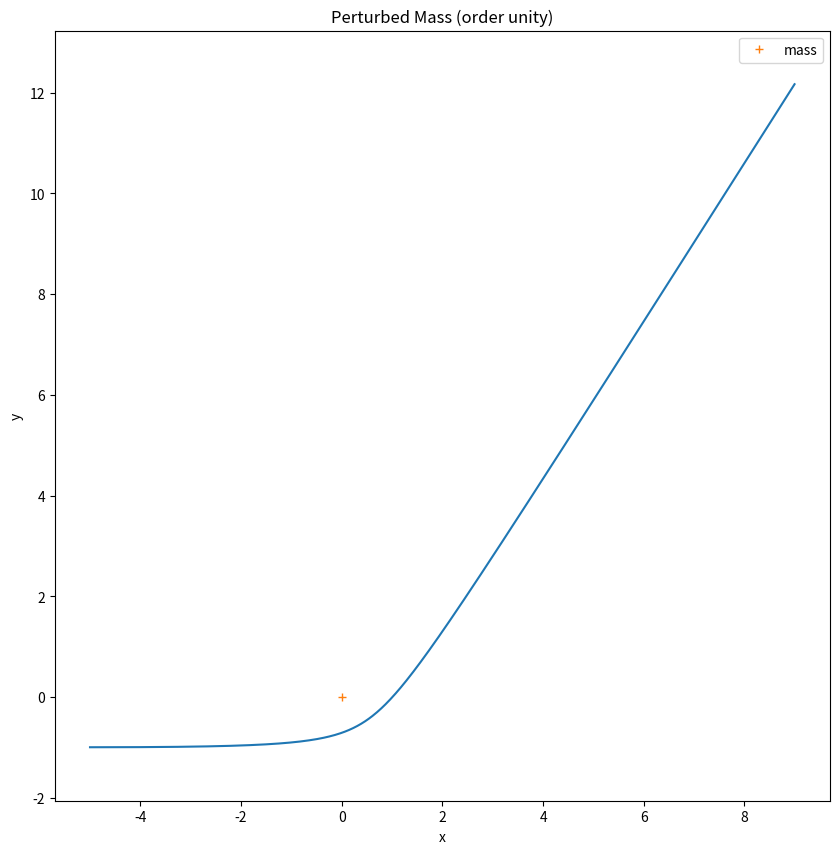
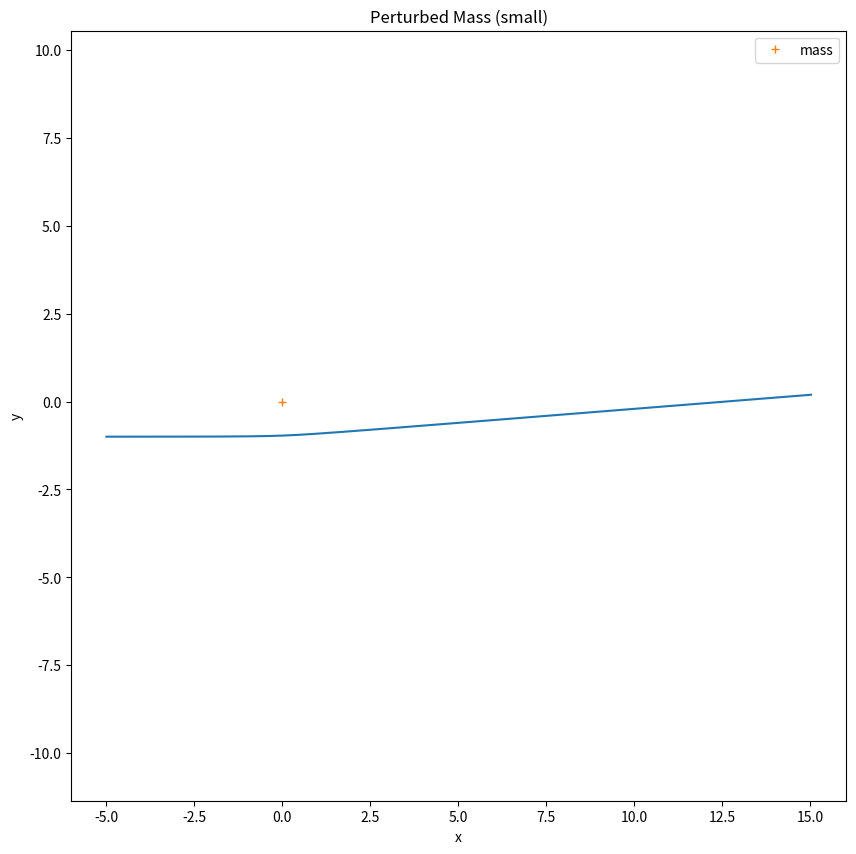
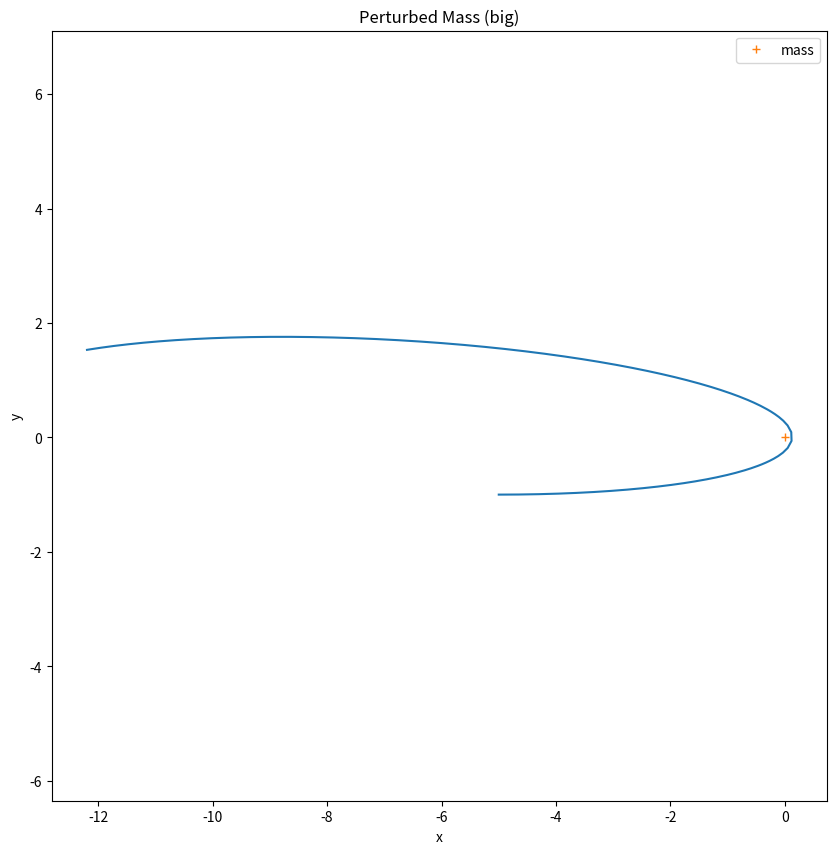
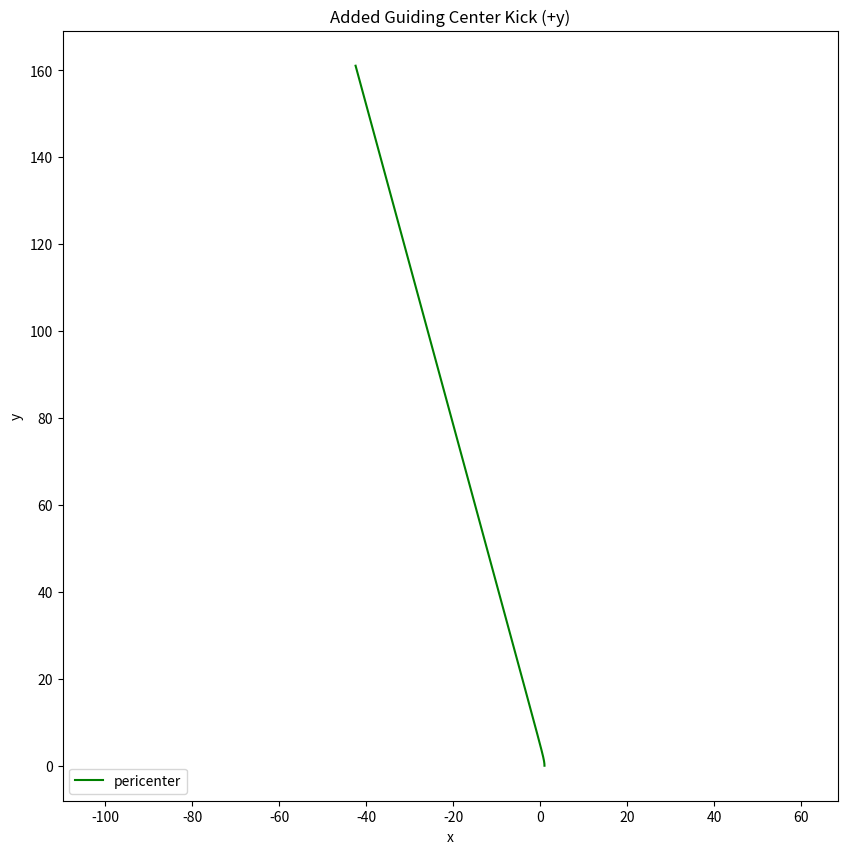
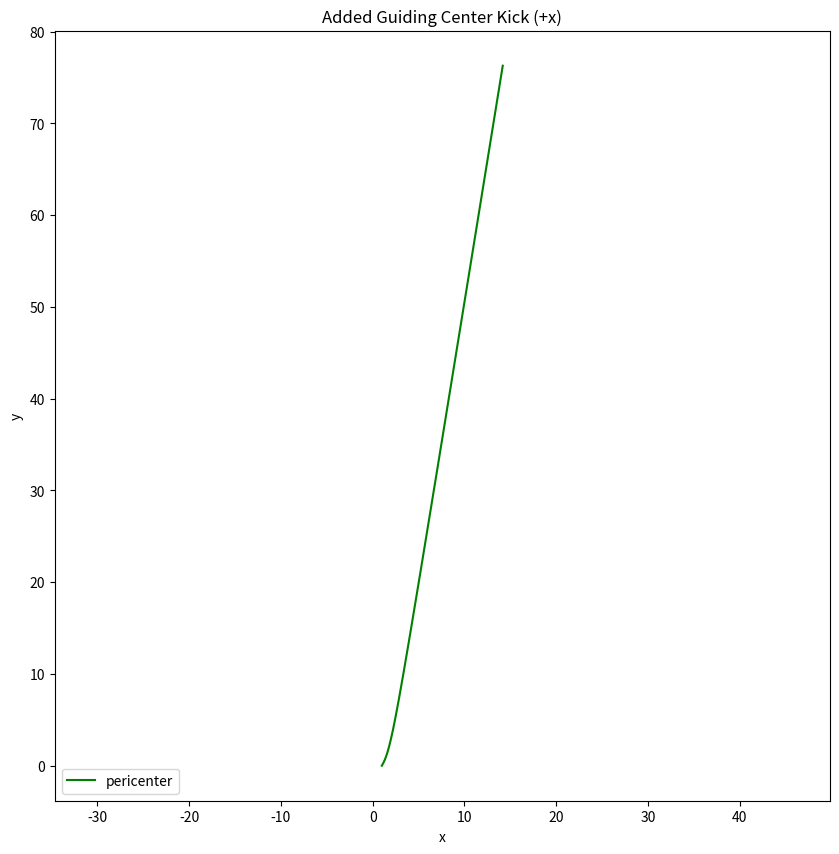
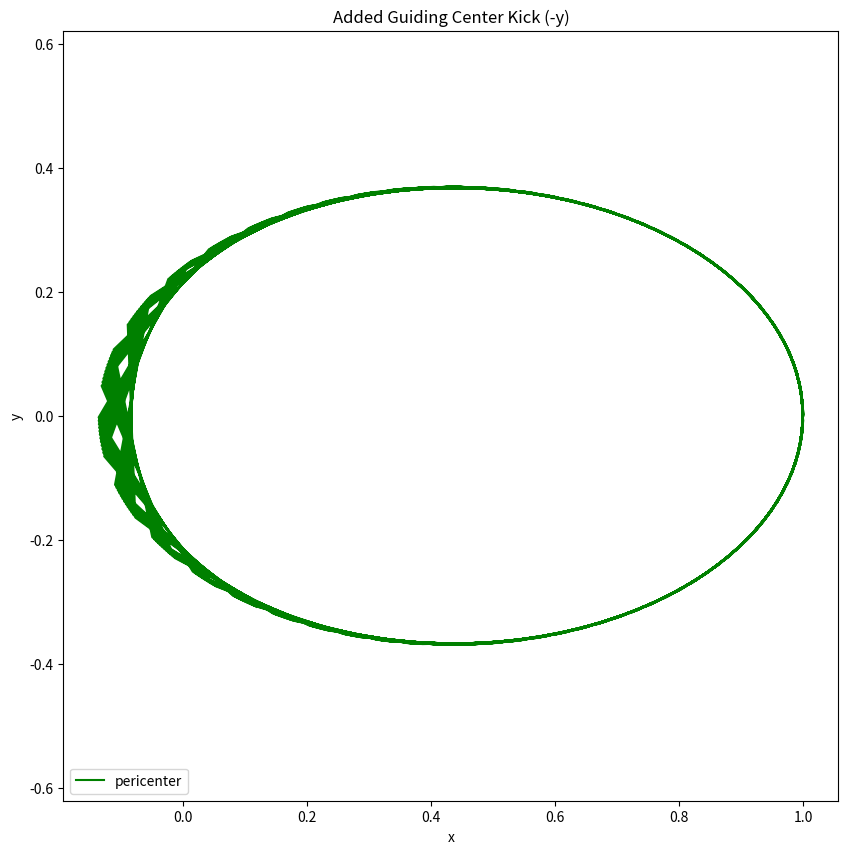

Write Python code to recreate these figures, in order.
from scipy.integrate import odeint
import numpy as np
import matplotlib.pyplot as plt
from math import *


def derivs(k, time, params):
	x,  y, vx, vy = k
	GM = params
	R = ((x**2) + (y**2))**0.5
	dvx_dt = -GM/(R**3)*x
	dvy_dt = -GM/(R**3)*y
	dx_dt = vx
	dy_dt = vy
	d_vect = [dx_dt, dy_dt, dvx_dt, dvy_dt]
	return d_vect


#3b
x = -5.0
y = -1.0
GM = 1.0
vy = 0.0
b = 1.0
v_rel_un = sqrt(2.0*GM/b) #order unity perturber
v_rel_sm = 5.0 #small perturber
v_rel_bi = 0.5 #big perturber

#order unity pertubation
params = GM
init_cond_un = (x, y, v_rel_un, vy)
time_space_un = np.linspace(0, 10.0*2.0*b/v_rel_un, 1000)
sol_un = odeint(derivs, init_cond_un, time_space_un, args=(params,))

#plot
plt.figure(figsize=(10,10))
plt.axis('equal')
plt.plot(sol_un[:,0], sol_un[:,1])
plt.plot([0], [0], '+', label = 'mass')
plt.xlabel('x')
plt.ylabel('y')
plt.legend()
plt.title('Perturbed Mass (order unity)')

#small pertubation
params = GM
init_cond_sm = (x, y, v_rel_sm, vy)
time_space_sm = np.linspace(0, 10.0*2.0*b/v_rel_sm, 1000)
sol_sm = odeint(derivs, init_cond_sm, time_space_sm, args=(params,))

#plot
plt.figure(figsize=(10,10))
plt.axis('equal')
plt.plot(sol_sm[:,0], sol_sm[:,1])
plt.plot([0], [0], '+', label = 'mass')
plt.xlabel('x')
plt.ylabel('y')
plt.legend()
plt.title('Perturbed Mass (small)')

#big pertubation
params = GM
init_cond_bi = (x, y, v_rel_bi, vy)
time_space_bi = np.linspace(0, 10.0*2.0*b/v_rel_bi, 1000)
sol_bi = odeint(derivs, init_cond_bi, time_space_bi, args=(params,))

#plot
plt.figure(figsize=(10,10))
plt.axis('equal')
plt.plot(sol_bi[:,0], sol_bi[:,1])
plt.plot([0], [0], '+', label = 'mass')
plt.xlabel('x')
plt.ylabel('y')
plt.legend()
plt.title('Perturbed Mass (big)')


#3d
#Pericenter orbit added kick in +y
e = 0.2
R0 = 1.0
a = R0 / (1.0 + e)
b = sqrt((a**2)*(1-(e**2)))
params = GM
vperi = (9.0*GM/(5.0*R0))**0.5
Tperi = 1.23 * R0 * ((R0/GM)**0.5)
n = 2.0 * pi / Tperi
v_kick = n * a * e
init_cond_peri1 = (1, 0, 0, v_kick + vperi) #x,y,vx,vy
time_space_per = np.linspace(0, 80.0*Tperi, 1000)
sol_per1 = odeint(derivs, init_cond_peri1, time_space_per, args=(params,))

#plot
plt.figure(figsize=(10,10))
plt.axis('equal')
plt.plot(sol_per1[:,0], sol_per1[:,1], color = 'green', label = 'pericenter')
plt.xlabel('x')
plt.ylabel('y')
plt.title('Added Guiding Center Kick (+y)')
plt.legend(loc = 'lower left')

#Pericenter orbit added kick in +x
e = 0.2
R0 = 1.0
a = R0 / (1.0 + e)
b = sqrt((a**2)*(1-(e**2)))
params = GM
vperi = (9.0*GM/(5.0*R0))**0.5
Tperi = 1.23 * R0 * ((R0/GM)**0.5)
n = 2.0 * pi / Tperi
v_kick = n * a * e
init_cond_peri2 = (1, 0, v_kick, vperi) #x,y,vx,vy
time_space_per = np.linspace(0, 80.0*Tperi, 1000)
sol_per2 = odeint(derivs, init_cond_peri2, time_space_per, args=(params,))

#plot
plt.figure(figsize=(10,10))
plt.axis('equal')
plt.plot(sol_per2[:,0], sol_per2[:,1], color = 'green', label = 'pericenter')
plt.xlabel('x')
plt.ylabel('y')
plt.title('Added Guiding Center Kick (+x)')
plt.legend(loc = 'lower left')

#Pericenter orbit added kick in -y
e = 0.2
R0 = 1.0
a = R0 / (1.0 + e)
b = sqrt((a**2)*(1-(e**2)))
params = GM
vperi = (9.0*GM/(5.0*R0))**0.5
Tperi = 1.23 * R0 * ((R0/GM)**0.5)
n = 2.0 * pi / Tperi
v_kick = n * a * e
init_cond_peri3 = (1, 0, 0.0, vperi - v_kick) #x,y,vx,vy
time_space_per = np.linspace(0, 80.0*Tperi, 1000)
sol_per3 = odeint(derivs, init_cond_peri3, time_space_per, args=(params,))

#plot
plt.figure(figsize=(10,10))
plt.axis('equal')
plt.plot(sol_per3[:,0], sol_per3[:,1], color = 'green', label = 'pericenter')
plt.xlabel('x')
plt.ylabel('y')
plt.title('Added Guiding Center Kick (-y)')
plt.legend(loc = 'lower left')
plt.show()